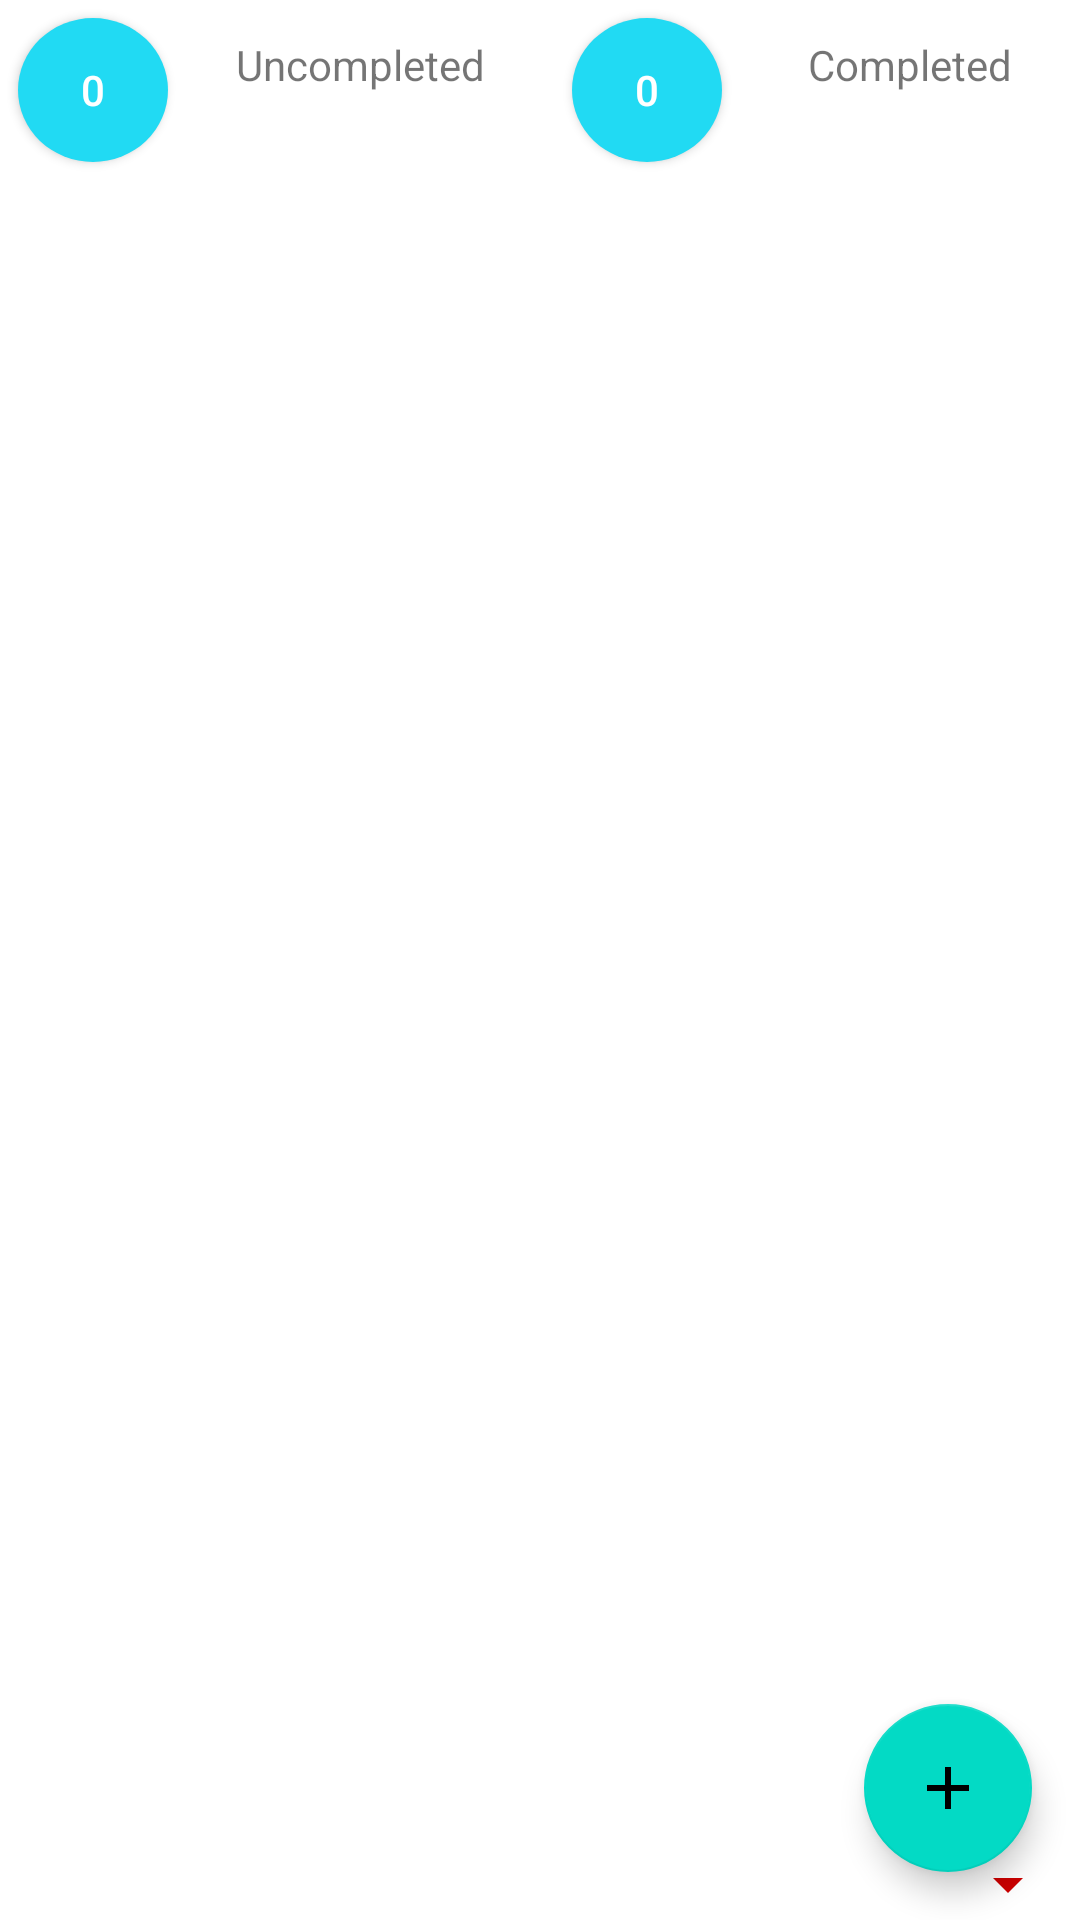

Reconstruct the res/layout file that produces this screen, plus the resources it refers to.
<!-- AndroidManifest.xml: application theme Theme.AppToDoList -->
<!-- res/layout/recurringtaskstwo.xml -->
<?xml version="1.0" encoding="utf-8"?>
<androidx.constraintlayout.widget.ConstraintLayout xmlns:android="http://schemas.android.com/apk/res/android"
xmlns:app="http://schemas.android.com/apk/res-auto"
android:layout_width="match_parent"
android:layout_height="match_parent">

<androidx.cardview.widget.CardView
    android:id="@+id/card_two_view"
    android:layout_width="match_parent"
    android:layout_height="wrap_content"
    app:layout_constraintEnd_toEndOf="parent"
    app:layout_constraintStart_toStartOf="parent"
    app:layout_constraintTop_toTopOf="parent" />

<ListView
    android:id="@+id/item_listView"
    android:layout_width="match_parent"
    android:layout_height="wrap_content"
    app:layout_constraintStart_toStartOf="parent"
    app:layout_constraintEnd_toEndOf="parent"
    app:layout_constraintTop_toBottomOf="@+id/btn_pie"
    android:layout_margin="10dp"
    android:paddingRight="10dp"
    android:paddingLeft="10dp"/>

<androidx.appcompat.widget.AppCompatButton
    android:id="@+id/btn_pie"
    android:layout_width="50dp"
    android:layout_height="wrap_content"
    android:layout_margin="6dp"
    android:background="@drawable/todo_circle"
    android:padding="6dp"
    android:text="@string/zero"
    android:textColor="#fff"
    app:layout_constraintStart_toStartOf="parent"
    app:layout_constraintTop_toTopOf="parent" />

<TextView
    android:id="@+id/text_one"
    android:layout_width="wrap_content"
    android:layout_height="wrap_content"
    android:layout_margin="6dp"
    android:padding="6dp"
    android:text="@string/uncompleted"
    app:layout_constraintEnd_toStartOf="@+id/btn_one_pie"
    app:layout_constraintStart_toEndOf="@+id/btn_pie"
    app:layout_constraintTop_toTopOf="parent" />

<androidx.appcompat.widget.AppCompatButton
    android:id="@+id/btn_one_pie"
    android:layout_width="50dp"
    android:layout_height="wrap_content"
    android:layout_margin="6dp"
    android:background="@drawable/todo_circle"
    android:padding="6dp"
    android:text="@string/zero"
    android:textColor="#fff"
    app:layout_constraintEnd_toStartOf="@+id/text_two"
    app:layout_constraintStart_toEndOf="@+id/text_one"
    app:layout_constraintTop_toTopOf="parent" />

<TextView
    android:id="@+id/text_two"
    android:layout_width="wrap_content"
    android:layout_height="wrap_content"
    android:layout_margin="6dp"
    android:padding="6dp"
    android:text="@string/completed"
    app:layout_constraintEnd_toEndOf="parent"
    app:layout_constraintStart_toEndOf="@+id/btn_one_pie"
    app:layout_constraintTop_toTopOf="parent" />



<com.google.android.material.floatingactionbutton.FloatingActionButton
    android:id="@+id/btn_plus"
    android:layout_width="wrap_content"
    android:layout_height="wrap_content"
    android:layout_margin="16dp"
    android:contentDescription="@string/plus"
    android:src="@drawable/ic_plus"
    app:layout_constraintBottom_toBottomOf="parent"
    app:layout_constraintEnd_toEndOf="parent" />

    <androidx.appcompat.widget.AppCompatSpinner
        android:layout_width="match_parent"
        android:layout_height="wrap_content"
        android:backgroundTint="@android:color/holo_red_dark"
        app:layout_constraintBottom_toBottomOf="parent" />

</androidx.constraintlayout.widget.ConstraintLayout>
<!-- resources referenced by this layout -->
<resources>
  <!-- drawable ic_plus (drawable) -->
  <vector android:height="24dp"
      android:tint="#3B2E2E"
      android:viewportHeight="24"
      android:viewportWidth="24"
      android:width="24dp"
      xmlns:android="http://schemas.android.com/apk/res/android">
      <path android:fillColor="@android:color/white" android:pathData="M19,13h-6v6h-2v-6H5v-2h6V5h2v6h6v2z"/>
  </vector>
  <!-- drawable todo_circle (drawable) -->
  <?xml version="1.0" encoding="utf-8"?>
  <selector xmlns:android="http://schemas.android.com/apk/res/android">
  <item>
      
      <shape android:shape="oval">
          <solid android:color="#21DAF3"/>
          <stroke android:color="#4CAF50" android:width="0dp"/>
          
          <size android:width="8dp" android:height="8dp"/>
      </shape>
  </item>
  </selector>
  <string name="completed">Completed</string>
  <string name="plus">+</string>
  <string name="uncompleted">Uncompleted</string>
  <string name="zero">0</string>
  <style name="Theme.AppToDoList" parent="Theme.MaterialComponents.DayNight.NoActionBar">
          
          <item name="colorPrimary">@color/purple_500</item>
          <item name="colorPrimaryVariant">@color/purple_700</item>
          <item name="colorOnPrimary">@color/white</item>
          
          <item name="colorSecondary">@color/teal_200</item>
          <item name="colorSecondaryVariant">@color/teal_700</item>
          <item name="colorOnSecondary">@color/black</item>
          
          <item name="android:statusBarColor" tools:targetApi="l">?attr/colorPrimaryVariant</item>
          
      </style>
  <color name="purple_500">#FF6200EE</color>
  <color name="purple_700">#FF3700B3</color>
  <color name="white">#FFFFFFFF</color>
  <color name="teal_200">#FF03DAC5</color>
  <color name="teal_700">#FF018786</color>
  <color name="black">#FF000000</color>
</resources>
